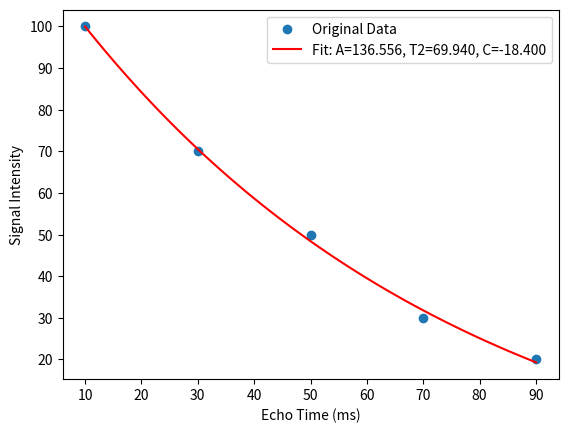

Write the Python code that produced this figure.
import numpy as np
import matplotlib.pyplot as plt
from scipy.optimize import curve_fit

# Generate some synthetic data
echo_times = np.array([10, 30, 50, 70, 90])
signal_intensity = np.array([100, 70, 50, 30, 20])

# Define the exponential decay function
def exponential_decay(t, A, T2, C):
    return A * np.exp(-t / T2) + C

# Use curve_fit to fit the data
popt, pcov = curve_fit(exponential_decay, echo_times, signal_intensity)

# Extract fitted parameters
A_fit, T2_fit, C_fit = popt

# Create a time array for plotting the fitted curve
t_fit = np.linspace(min(echo_times), max(echo_times), 100)

# Plot the original data and the fitted curve
plt.scatter(echo_times, signal_intensity, label='Original Data')
plt.plot(t_fit, exponential_decay(t_fit, *popt), 'r-', label='Fit: A=%5.3f, T2=%5.3f, C=%5.3f' % tuple(popt))
plt.xlabel('Echo Time (ms)')
plt.ylabel('Signal Intensity')
plt.legend()
plt.show()